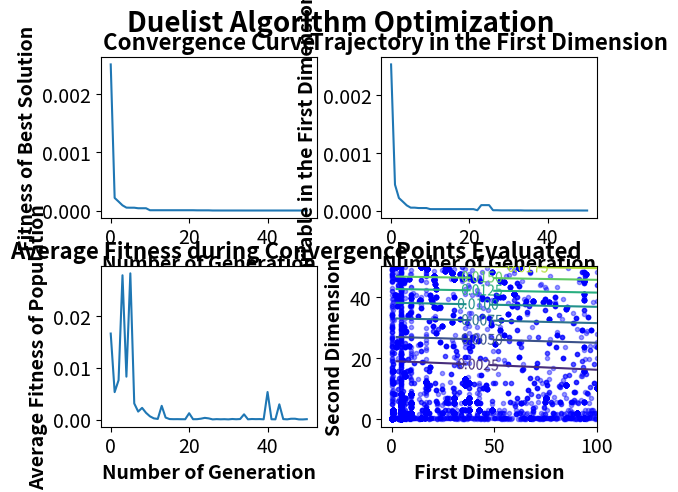

The script that saved this image: (Note: this script raises an exception after producing the figure.)
'''Duelist Algorithm
###
###Code and Implementation by Sin Yong, Teng
###
### Duelist Algorithm is a metaheuristic (just like genetic algorithm) that performs optimization procedure by mimicing high-level procedure in our world.
### In the original paper, Duelist Algorithm is able to outperform various state-of-art metaheuristic algorithms for stochastic problems.
### I implemented this algorithm in Python to allow for integrative use of this algorithm in other software and works.
###
###Original Paper:
###	1. Biyanto, T.R., Fibrianto, H.Y., Nugroho, G., Hatta, A.M., Listijorini, E., Budiati, T. and Huda, H., 2016, June. Duelist algorithm: an algorithm inspired by how duelist improve their capabilities in a duel. In International Conference on Swarm Intelligence (pp. 39-47). Springer, Cham.
###	https://arxiv.org/abs/1512.00708
###
###Implemented on 25/04/2019
'''


import numpy as np
import random
import time
import matplotlib.pyplot as mp

class DuelistAlgorithm():
	def __init__(self,f,x,xmin,xmax,pop=200,luck=0.01,mut=0.1,learn=0.8,max_gen=500,num_champions=5,shuffle=False):
		#setup class variables
		self.f=f
		self.x=x
		self.xmin=xmin
		self.xmax=xmax
		self.pop=pop
		self.luck=luck
		self.mut=mut
		self.learn=learn
		self.max_gen=max_gen
		self.nc=num_champions
		self.champion=np.empty((x.__len__()+1,self.nc),dtype=np.float64)
		self.winloss=np.empty((pop,1),dtype=np.float64)
		self.battlescore=np.empty((pop,1),dtype=np.float64)
		self.gen=0
		self.shuffle=shuffle
		self.plotgen=[]
		self.plotfit=[]
		self.average_fit=[]
		self.overall_bestdomain=[]
		self.log=False

		#check if multivariate optimization should be turned on.
		if type(x) is list:
			self.mult=1
			assert x.__len__()==xmin.__len__()==xmax.__len__() , "Constraint error, check xmin and xmax"
		else:
			self.mult=0
		
		#initialize calculation matrix
		if self.mult==1:
			shape=(x.__len__(),pop)
		else:
			shape=(1,pop)
		self.matrix=np.empty(shape,dtype=np.float64)
		self.train=np.empty(shape,dtype=np.float64)
		self.score=np.empty(pop,dtype=np.float64)
		self.tmat=np.empty((x.__len__()+1,pop),dtype=np.float64)
		self.bestlog=np.empty((0,x.__len__()+1),dtype=np.float64)
		
	def solve(self,plot=False):
		self.plot=plot
		#steps for duelist algorithm
		self.registration()
		self.qualification()
		self.log=True
		while self.gen <self.max_gen+1:
			self.champion_select_train()
			self.duel()
			self.duelist_improvement()
			self.post_qualification()
			self.eliminate()
			self.gen=self.gen+1
		self.announce_answer()

	def registration(self):
		for i in range(0,self.x.__len__()):
		#pseudo-random generator for initializing population
			t = int( time.time() * 1000.0 )
			np.random.seed( ((t & 0xff000000) >> 24) +
             ((t & 0x00ff0000) >>  8) +
             ((t & 0x0000ff00) <<  8) +
             ((t & 0x000000ff) << 24)   )
			#randomize input such that it can be bounded by specified constraints
			self.matrix[i,:]=np.random.uniform(size=self.pop,low=self.xmin[i],high=self.xmax[i])
            
			#initialize history
			self.history1=self.matrix[0,:]
			self.history2=self.matrix[1,:]


	def qualification(self):
		#this part only works for post-qualification when population is doubled
		if self.score.shape[0]<self.matrix.shape[1]:
			self.score=np.append(self.score,self.score)
		#compute score and sort evaluate them
		for i in range(0,self.matrix.shape[1]):
			self.score[i]=self.f(*self.matrix.T.tolist()[i])
		self.evaluatescore()

	def evaluatescore(self):
		#evaluate score by sorting solutions from lowest to highest
		#this is for minimization, for maximization please insert negative in objective function
		self.score=np.asarray([self.score])
		self.tmat=np.concatenate((self.score,self.matrix),axis=0).T
		
		self.tmat=self.tmat[self.tmat[:,0].argsort()].T
		self.score=self.tmat[0,:]
		self.matrix=self.tmat[1:,:]
        
		if self.log:
        
			#LOGGING
			#put evaluated points in matrix
			self.history1=np.concatenate((self.history1,self.matrix[0,:]),axis=0)
			self.history2=np.concatenate((self.history2,self.matrix[1,:]),axis=0)

			#log average score
			self.average_fit.append(np.average(self.score))
	
    
	def post_qualification(self):
		#transpose matrix to sortable form
		self.matrix=self.matrix.T
		#run qualification again
		self.qualification()
		
	def champion_select_train(self):
		#log the best champion
		for i in range(0,self.nc):
			self.bestlog=np.concatenate((self.bestlog,np.asarray([self.tmat[:,i]])))
		#separate champions from population
		self.champion=self.tmat[:,0:self.nc]
		print("#Generation ", self.gen)
		print("Best Champion Fitness",self.tmat[:,0][0],"Solution",self.tmat[:,0][1::])
		self.plotgen.append(self.gen)
		if self.plotfit.__len__()==0:
			self.plotfit.append(self.tmat[:,0][0])
			self.overall_bestdomain.append(self.tmat[:,1:][0])
		elif self.tmat[:,0][0]<min(self.plotfit):
			self.plotfit.append(self.tmat[:,0][0])
			self.overall_bestdomain.append(self.tmat[:,1:][0])
		else:
			self.plotfit.append(min(self.plotfit))
			self.overall_bestdomain.append(self.overall_bestdomain[-1])
		#let champion train duelists that are similar to themselves
		for j in range(0,self.nc):
			for i in range(0,self.x.__len__()):
				if (random.uniform(0,1)<self.mut):
					self.matrix[i,j]=random.uniform(self.xmin[i],self.xmax[i])
		
	def duel(self):
		#shuffle the population so that dueling is randomly matched
		self.matrix=self.matrix.T
		if(self.shuffle==True):
			np.random.shuffle(self.matrix)
		
		#dueling procedure
		i=0
		while i<self.matrix.shape[0]:
			#if population is odd, duelist that doesn't get matched automatically wins
			if(i==self.matrix.shape[0]-1):
				self.winloss[i]=1
			else:
			#compute battle score for each of the two duelist. Battle score is based on fitness and luck
				tempmatrix=self.matrix.tolist()
				self.battlescore[i]=self.f(*tempmatrix[i])*(1+(self.luck+(random.uniform(0,1)*self.luck)))
				self.battlescore[i+1]=self.f(*tempmatrix[i+1])*(1+(self.luck+(random.uniform(0,1)*self.luck)))
			#compare battle score and indicate winner and loser
				if(self.battlescore[i]>self.battlescore[i+1]):
					self.winloss[i]=1
					self.winloss[i+1]=0
				else:
					self.winloss[i]=0
					self.winloss[i+1]=1
			i=i+2
	
	def duelist_improvement(self):
		#duelist improvement splits for winner and loser
		self.train=np.copy(self.matrix)
		for j in range(0,self.x.__len__()):
			for i in range(0,self.pop):
				if self.winloss[i]==1:
				#winner improves itself by mutating
					if random.uniform(0,1)<self.mut:
						self.train[i,j]=random.uniform(self.xmin[j],self.xmax[j])
				else:
				#loser learns from winner
					if random.uniform(0,1)<self.learn:
						if (i%2==0):
							self.train[i,j]=self.matrix[i+1,j]
						else:
							self.train[i,j]=self.matrix[i-1,j]
		#add newly trained duelist into duelist pool
		self.matrix=np.concatenate((self.matrix,self.train),axis=0)
	
	def eliminate(self):
		self.matrix=self.matrix[:,:self.pop]
		
	def announce_answer(self):
		answerlog=self.bestlog[self.bestlog[:,0].argsort()]
		print("Optimized using Duelist Algorithm. Answer is:",answerlog[0][1::], "with fitness of", answerlog[0][0])
		if self.plot==True:
			mp.plot(self.plotgen,self.plotfit)
			mp.title("Duelist Algorithm Optimization")
			mp.xlabel("Number of Generation")
			mp.ylabel("Objective Function of Overall Best Solution")
			mp.autoscale()
			mp.show()
	

	def plot_result(self,contour_density=50):
		subtitle_font=16
		axis_font=14
		title_weight="bold"
		axis_weight="bold"
		tick_font=14
		
		fig=mp.figure()
		fig.suptitle("Duelist Algorithm Optimization", fontsize=20, fontweight=title_weight)
		fig.tight_layout()
		mp.subplots_adjust(hspace=0.3,wspace=0.3)
		mp.rc('xtick',labelsize=tick_font)
		mp.rc('ytick',labelsize=tick_font)
		mp.subplot(2,2,1)
		mp.plot(self.plotgen,self.plotfit)
		mp.title("Convergence Curve", fontsize=subtitle_font,fontweight=title_weight)
		mp.xlabel("Number of Generation",fontsize=axis_font, fontweight=axis_weight)
		mp.ylabel("Fitness of Best Solution",fontsize=axis_font, fontweight=axis_weight)
		mp.autoscale()
		
		
		mp.subplot(2,2,2)
		mp.plot(self.plotgen,[x[0] for x in self.overall_bestdomain])
		mp.title("Trajectory in the First Dimension",fontsize=subtitle_font,fontweight=title_weight)
		mp.xlabel("Number of Generation",fontsize=axis_font, fontweight=axis_weight)
		mp.ylabel("Variable in the First Dimension",fontsize=axis_font, fontweight=axis_weight)
		mp.autoscale()


		mp.subplot(2,2,3)
		mp.plot(self.plotgen, self.average_fit)
		mp.title("Average Fitness during Convergence",fontsize=subtitle_font,fontweight=title_weight)
		mp.xlabel("Number of Generation",fontsize=axis_font, fontweight=axis_weight)
		mp.ylabel("Average Fitness of Population",fontsize=axis_font, fontweight=axis_weight)


		mp.subplot(2,2,4)      
		cont_x=[]
		cont_y=[]
		cont_z=[]
		tempx=self.xmin[0]
		tempy=self.xmin[1]
		average_other=list(map(lambda x,y:(x+y)/2,self.xmin[2:],self.xmax[2:]))
		for x in range(contour_density):
			tempx=tempx+(self.xmax[0]-self.xmin[0])/contour_density
			tempy=tempy+(self.xmax[1]-self.xmin[1])/contour_density
			cont_x.append(tempx)
			cont_y.append(tempy)
			
		for y in cont_y:
			cont_z.append([self.f(x,y,*average_other) for x in cont_x])            

		mp.plot(self.history1,self.history2,'bo', markersize=3,alpha=0.4)
		CS=mp.contour(cont_x,cont_y,cont_z)
		mp.clabel(CS,inline=True,inline_spacing=-10,fontsize=10)
		mp.title("Points Evaluated",fontsize=subtitle_font,fontweight=title_weight)
		mp.ylabel("Second Dimension",fontsize=axis_font, fontweight=axis_weight)
		mp.xlabel("First Dimension",fontsize=axis_font, fontweight=axis_weight)
		mp.autoscale()

		mng = mp.get_current_fig_manager()
		mng.window.state('zoomed')
		mp.show()
    
	@property
	def get_result():
		return self.plotgen, self.plotfit
        
if __name__=="__main__":

    def f(x1,x2,x3):
        return (x1+x2*x2)/(x3*x3*x3)
    
	#(self,f,x,xmin,xmax,pop=200,luck=0.01,mut=0.1,learn=0.8,max_gen=500,nc=5,shuffle=False)
    da=DuelistAlgorithm(f,["x1","x2","x3"],[0,0,5],[100,50,100],pop=200,max_gen=50,luck=0.01,mut=0.1,learn=0.8,num_champions=5,shuffle=False)
    da.solve()
    da.plot_result()   
    
